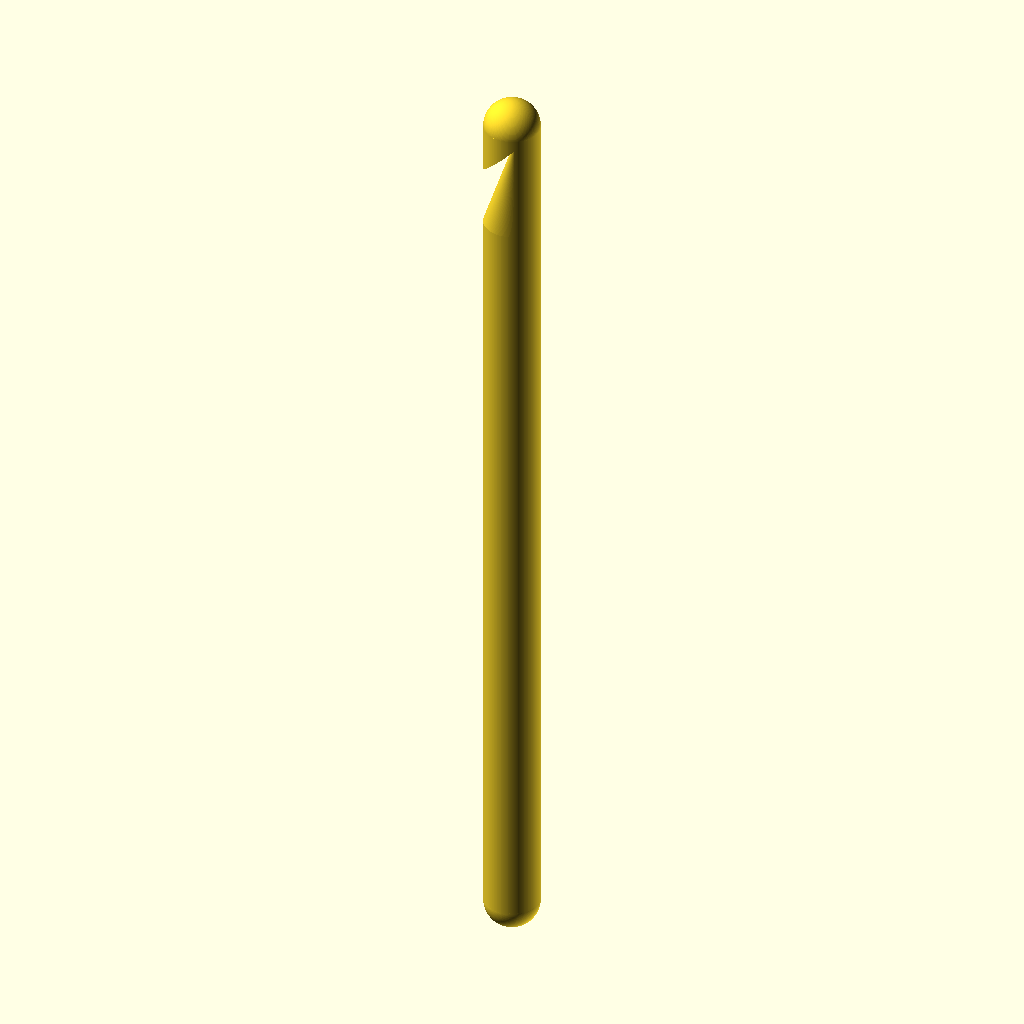
Cell 1 — every parameter at its default value.
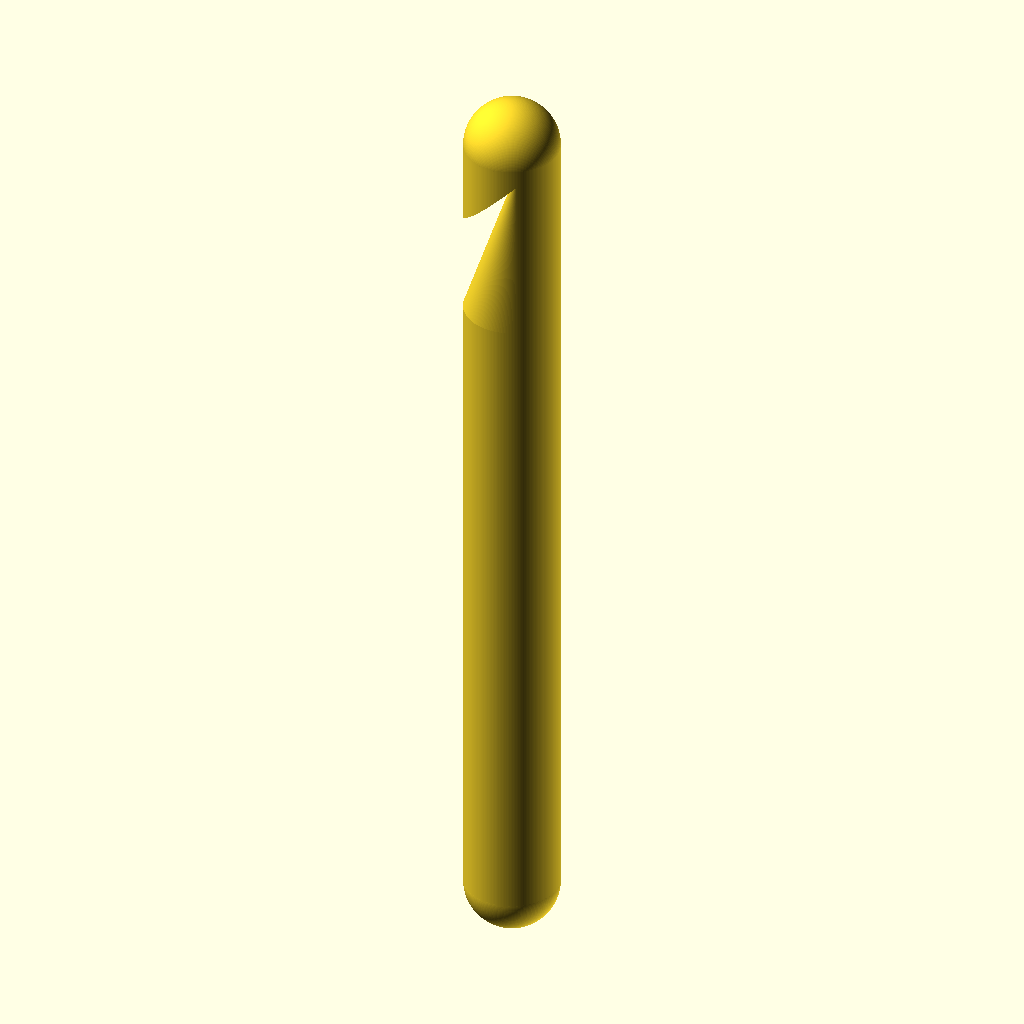
Cell 2 — diam set to 7, the other parameters unchanged.
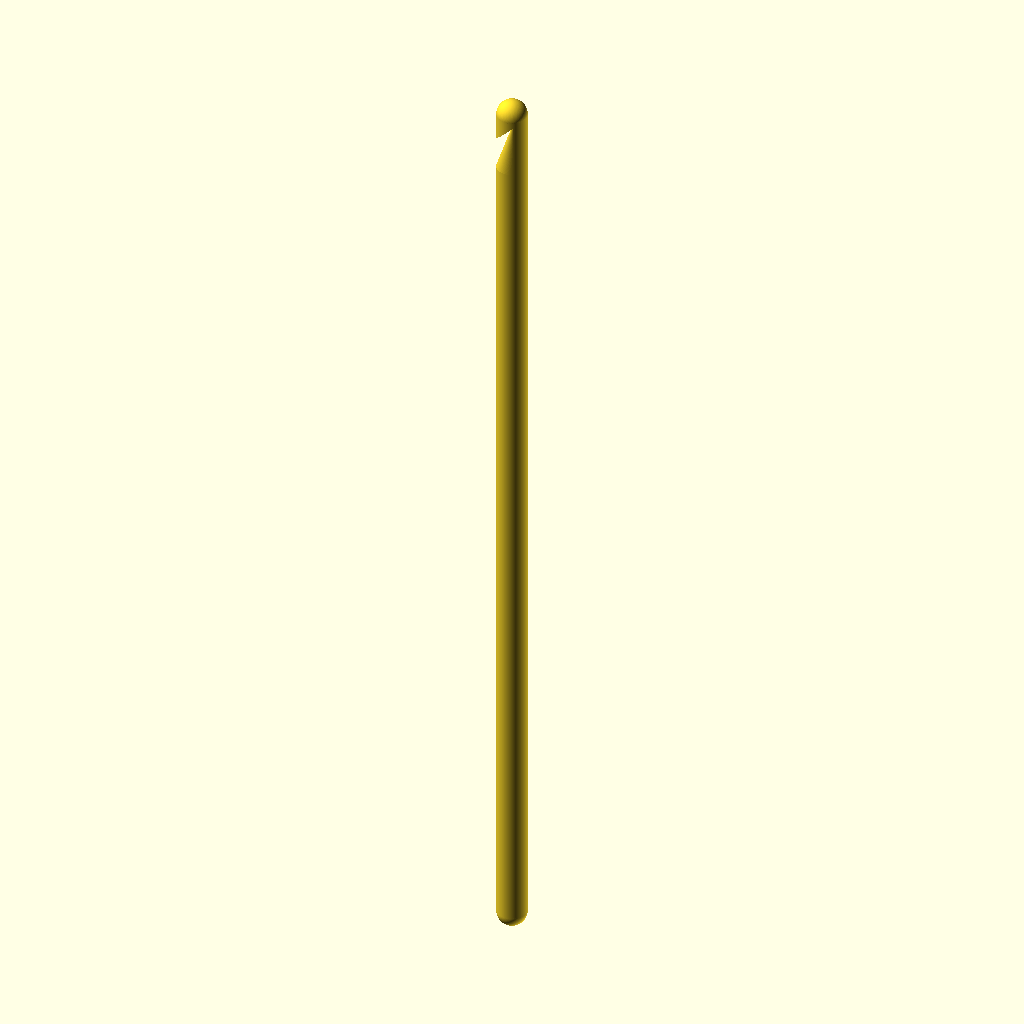
Cell 3 — heigth set to 200, the other parameters unchanged.
All cells are drawn from the same view direction (rotation 55°, 0°, 25°, orthographic, colour scheme Cornfield), but the view is re-fitted for each cell, so position and scale can differ between cells as well as the parameter.
Source of the model, inputs/thingiverse/files/thing-3097389/files/theOpenHook.scad:
//------------------------------------------------------------------//
//--date:-09-12-2018------------------------------------------------//
//--by:---SEBANFICA-------------------------------------------------//
//------------------------------------------------------------------//

//-- Parameters
$fn=200;
diam=3.5; //Radius, fckit, i know, i know
heigth=100;

difference(){ //01
union(){ //Hook Crown
sphere(diam);
translate([0,0,-diam])
cylinder(r=diam, h=diam*2, center=true);
}

translate([diam/2,0,-(diam*2.5)])
rotate([0,-45,0])
cube(diam*3, center=true);
} //diff 01

hull(){
union(){ //Throat
difference(){
translate([0,0,-diam*2])
cylinder(r=diam, h=diam*4, center=true);

translate([-diam*1.5,0,-diam*2])
cube(diam*4, center=true);
}
}

translate([0,0,-(heigth/2)-diam*4])
cylinder(r=diam, h=heigth, center=true);
}

translate([0,0,-(heigth)-diam*4])
sphere(diam);
Parameter table extracted from the source (name, type, default, range or options):
diam: number, default 3.5
heigth: number, default 100
